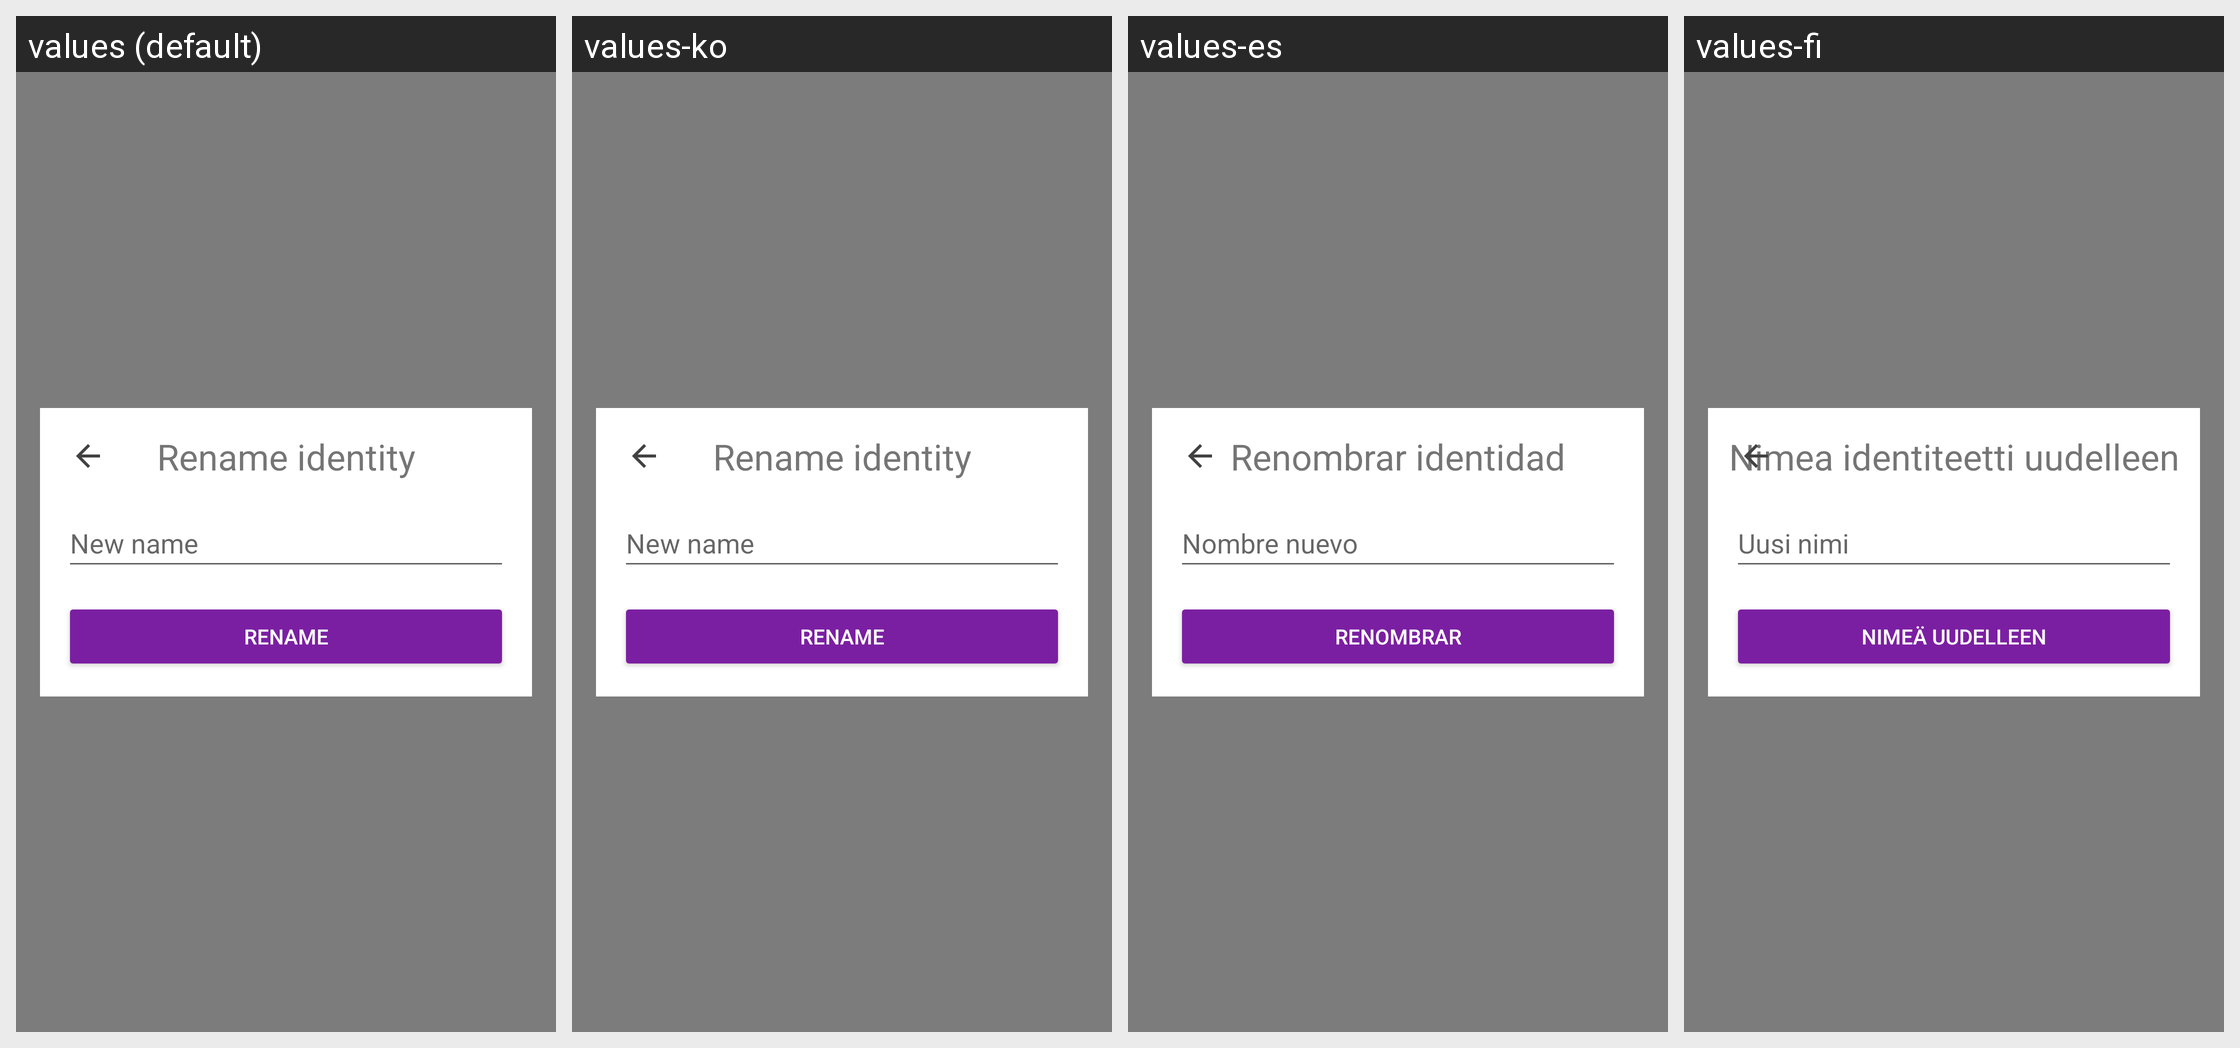

This grid shows one Android layout under several languages. Give, for every string resource on the screen, its name, the default text and each shown locale's text.
Android screen res/layout/fragment_rename.xml rendered under 4 locales, left to right: values (default), values-ko, values-es, values-fi. Device: Nexus 5 (rendered at 1080×1920; each locale shown at half size, 540×960, under a caption strip naming it); theme AppTheme.
Other locales in the repository, not shown: values-ar, values-ca, values-cs, values-de, values-fr, values-he, values-hi, values-hu, values-id, values-it, values-ja, values-nl, values-no, values-pl, values-pt, values-ru, values-sl, values-sv, values-zh.
Strings drawn on this screen, with the default value and each locale's value (text and hints the layout hard-codes, and strings that could not be matched under every locale, appear in the picture but are not listed):

rename_identity_desc
  values: New name
  values-ko: New name
  values-es: Nombre nuevo
  values-fi: Uusi nimi

button_rename_ok
  values: Rename
  values-ko: Rename
  values-es: Renombrar
  values-fi: Nimeä uudelleen

identity_rename_title
  values: Rename identity
  values-ko: Rename identity
  values-es: Renombrar identidad
  values-fi: Nimea identiteetti uudelleen
